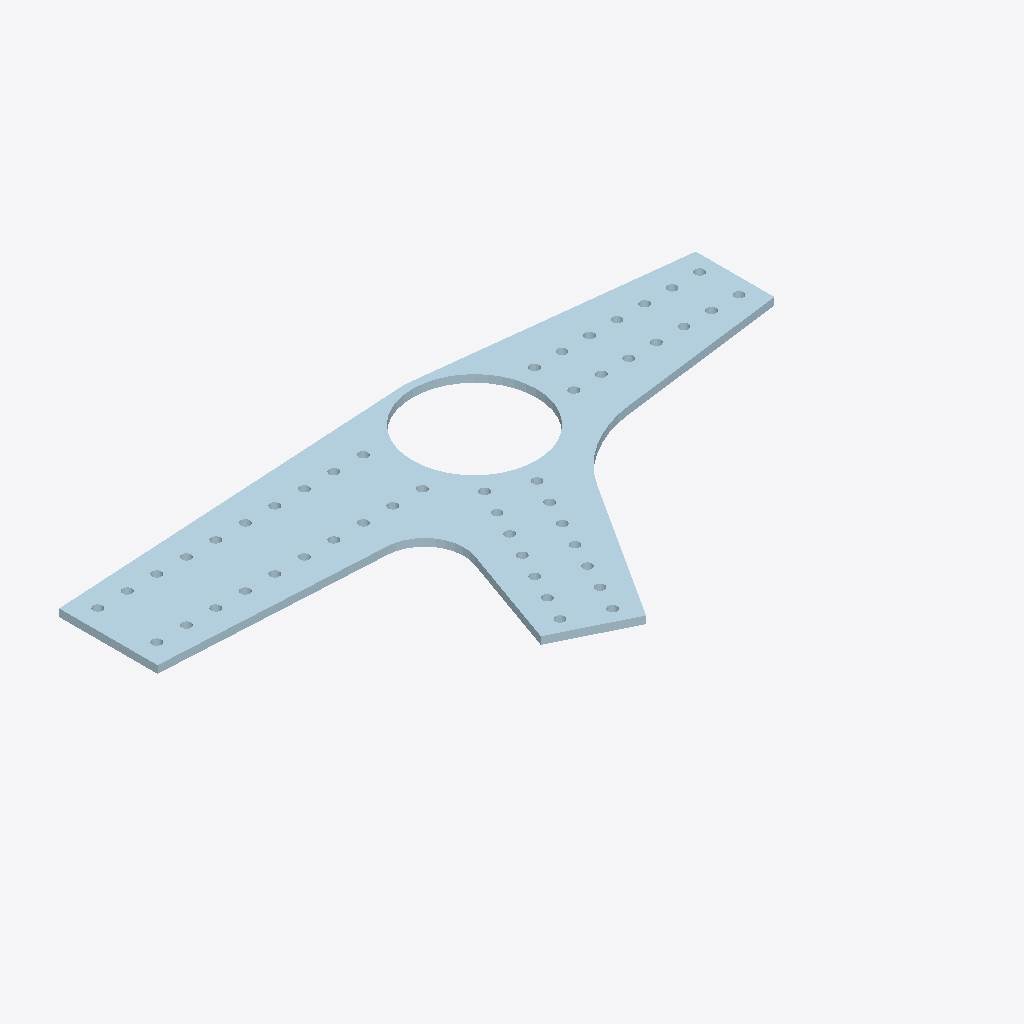
Isometric view of an IFC building model (IFC-SPF (STEP), schema IFC2X3, length unit millimetre), seen from the south-west, elements coloured by IFC class: 1 plate (pale blue).
Extent 1.6 m × 0.8 m × 0.0 m (x, y, z). Storeys (1): Undefined at 0.00 m. Elements (1): 1 IfcPlate.

HEADER;
FILE_DESCRIPTION(('ViewDefinition[AISC_Steel_Detailing]','Option [BaseQuantities:Off]','Option [GridExport:On]','Option [Assemblies:Off]','Option [Bolts:On]','Option [Rebars:On]','Option [PourObjects:Off]','Option [Welds:On]','Option [SurfaceTreatments:On]','Option [LocationBy:0]','Option [ViewColors:Off]','Option [SectionedSpine:Off]','[2 more]'),'2;1');
FILE_NAME('1146_Qty_2.ifc','2026-05-16T11:52:57',('GIOVANNIPC\\gcorrea'),('Structural Designer'),'IFC Database version: Work','Tekla Structures 2020 Service Pack 5, IFC Export','');
FILE_SCHEMA(('IFC2X3'));
ENDSEC;
DATA;
#37=IFCPROJECT('2G7ZFDNE16yBDU14FA92Me',#5,'Proyecto',$,$,$,$,(#11),#36);
#39=IFCSITE('2xvEzEinjBTea80yOTcujY',#5,'Obra',$,$,#38,$,$,.ELEMENT.,$,$,$,$,$);
#41=IFCBUILDING('1FQGkEOcP4Uv0F_LtM2rUb',#5,'Undefined',$,$,#40,$,$,.ELEMENT.,$,$,$);
#43=IFCBUILDINGSTOREY('29hdEUCErFze9E_VIAceOd',#5,'Undefined',$,$,#42,$,$,.ELEMENT.,0.0);
#85=IFCPLATE('0B08o$5Y12uQXaUW0Cf3kO',#44,'PLATE','PL19*802','PL19*802',#48,#84,'ID0b008cbf-1620-42e1-a864-7a000ca43b98');
ENDSEC;
